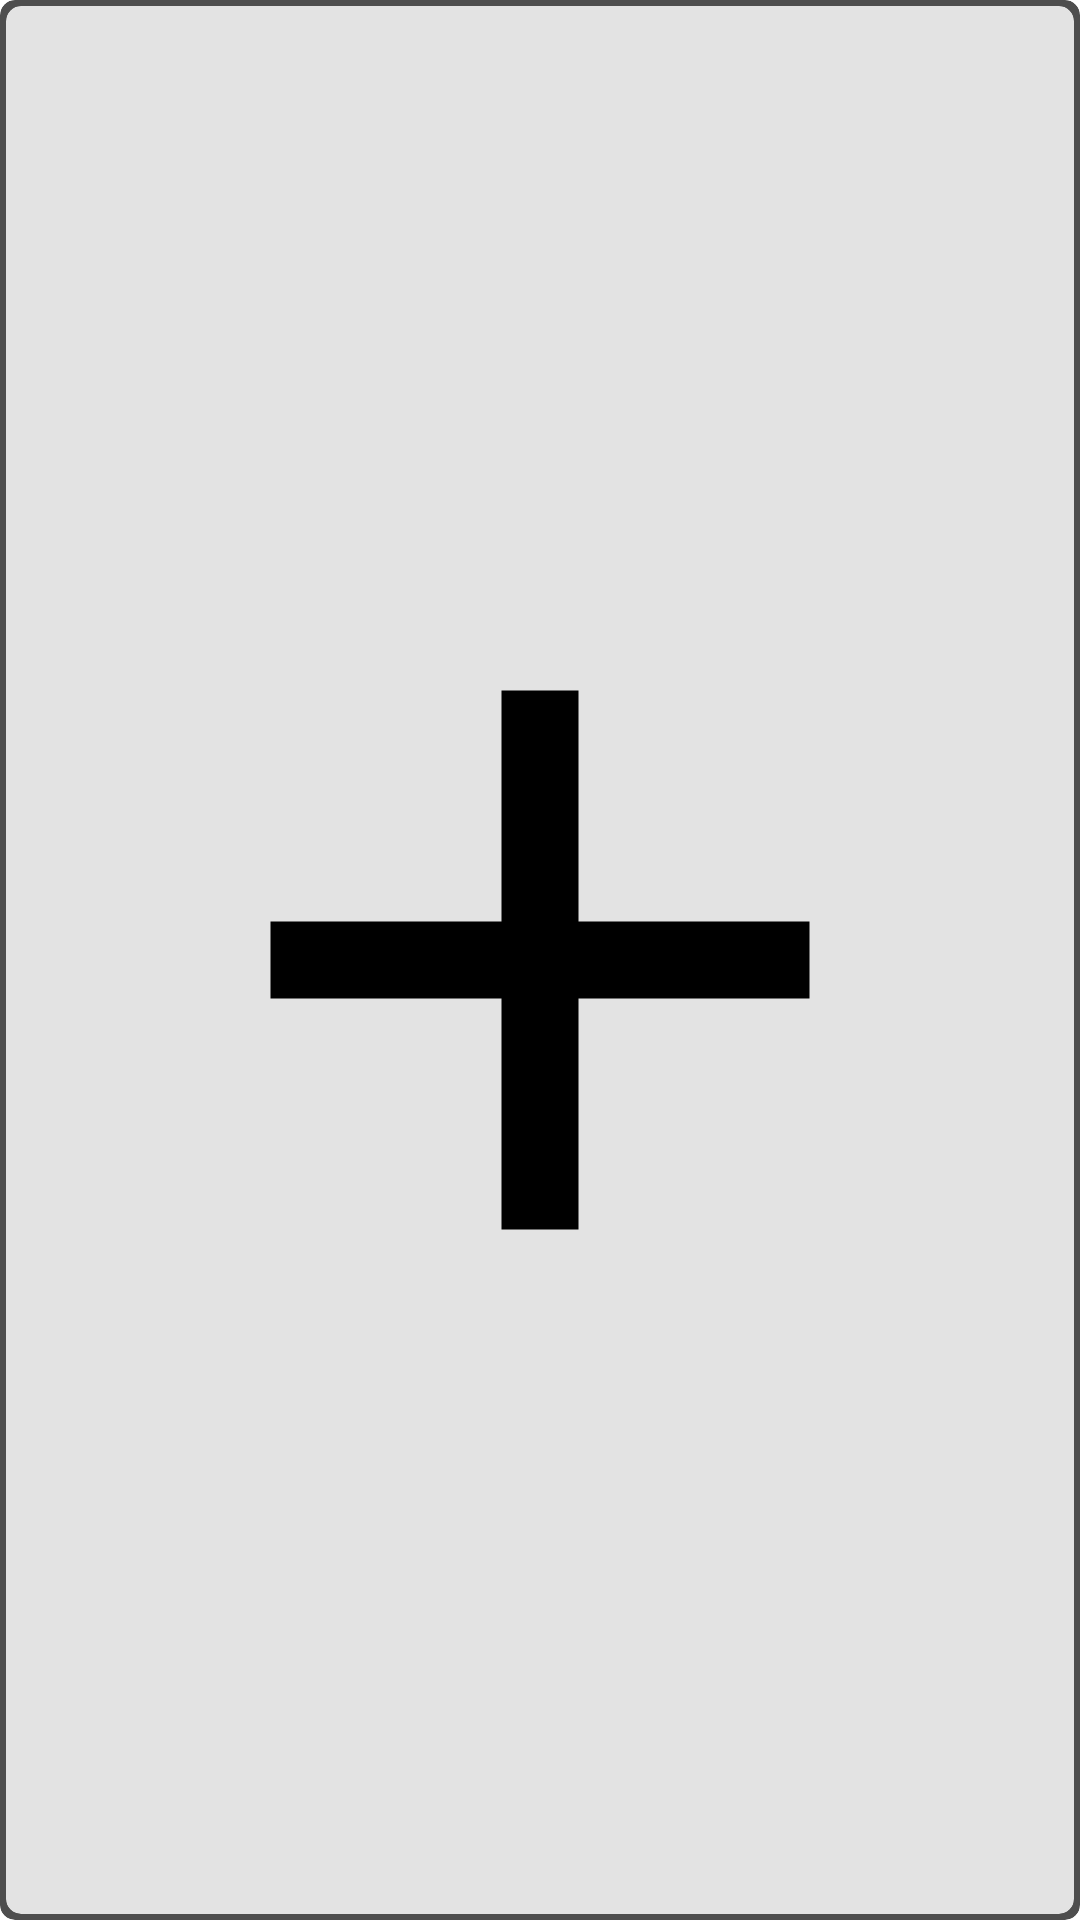

Produce the Android XML layout that renders to this screen, including the resource entries it uses.
<!-- AndroidManifest.xml: application theme AppTheme -->
<!-- res/layout/viewholder_thumbnail_add.xml -->
<?xml version="1.0" encoding="utf-8"?>
<layout xmlns:android="http://schemas.android.com/apk/res/android"
    xmlns:app="http://schemas.android.com/apk/res-auto">

    <androidx.cardview.widget.CardView
        android:id="@+id/thumbnail_container"
        android:layout_width="150dp"
        android:layout_height="150dp"
        app:cardBackgroundColor="@color/top_row_view_holder"
        app:cardCornerRadius="5dp"
        app:cardElevation="0dp"
        app:contentPadding="2dp"
        android:clickable="true"
        android:focusable="true"
        android:foreground="?android:attr/selectableItemBackground">

        <androidx.cardview.widget.CardView
            android:layout_width="match_parent"
            android:layout_height="match_parent"
            app:cardBackgroundColor="@color/colorPrimaryDark"
            app:cardElevation="0dp"
            app:cardCornerRadius="5dp"
            app:contentPadding="0dp">

            <ImageView
                android:layout_width="match_parent"
                android:layout_height="match_parent"
                android:layout_gravity="center"
                android:padding="24dp"
                android:src="@drawable/ic_add_vh"/>


        </androidx.cardview.widget.CardView>

    </androidx.cardview.widget.CardView>

</layout>
<!-- resources referenced by this layout -->
<resources>
  <color name="colorPrimaryDark">#E3E3E3</color>
  <color name="top_row_view_holder">#4E4E4E</color>
  <!-- drawable ic_add_vh (drawable) -->
  <vector android:height="24dp" android:tint="@color/filter_image_preview"
      android:viewportHeight="24.0" android:viewportWidth="24.0"
      android:width="24dp" xmlns:android="http://schemas.android.com/apk/res/android">
      <path android:fillColor="#FF000000" android:pathData="M19,13h-6v6h-2v-6H5v-2h6V5h2v6h6v2z"/>
  </vector>
  <style name="AppTheme" parent="Theme.MaterialComponents.Light">
          
          <item name="colorPrimary">@color/colorPrimary</item>
          <item name="colorPrimaryDark">@color/colorPrimaryDark</item>
          <item name="colorAccent">@color/colorAccent</item>
          <item name="android:windowLightStatusBar">true</item>
          <item name="android:windowBackground">@color/background_window</item>
          <item name="android:windowContentTransitions">true</item>
          <item name="drawerArrowStyle">@style/AppTheme.DrawerArrowStyle</item>
          <item name="android:colorEdgeEffect">@color/light_gray_multi_use</item>
          <item name="windowActionModeOverlay">true</item>
          <item name="actionModeBackground">@color/colorPrimary</item>
      </style>
  <color name="colorPrimary">#EEEEEE</color>
  <color name="colorAccent">#1788D3</color>
  <color name="background_window">#FFFFFF</color>
  <style name="AppTheme.DrawerArrowStyle" parent="Widget.AppCompat.DrawerArrowToggle">
          <item name="color">@color/iconAndTextColor</item>
      </style>
  <color name="light_gray_multi_use">#BFBFBF</color>
  <color name="iconAndTextColor">#000000</color>
</resources>
